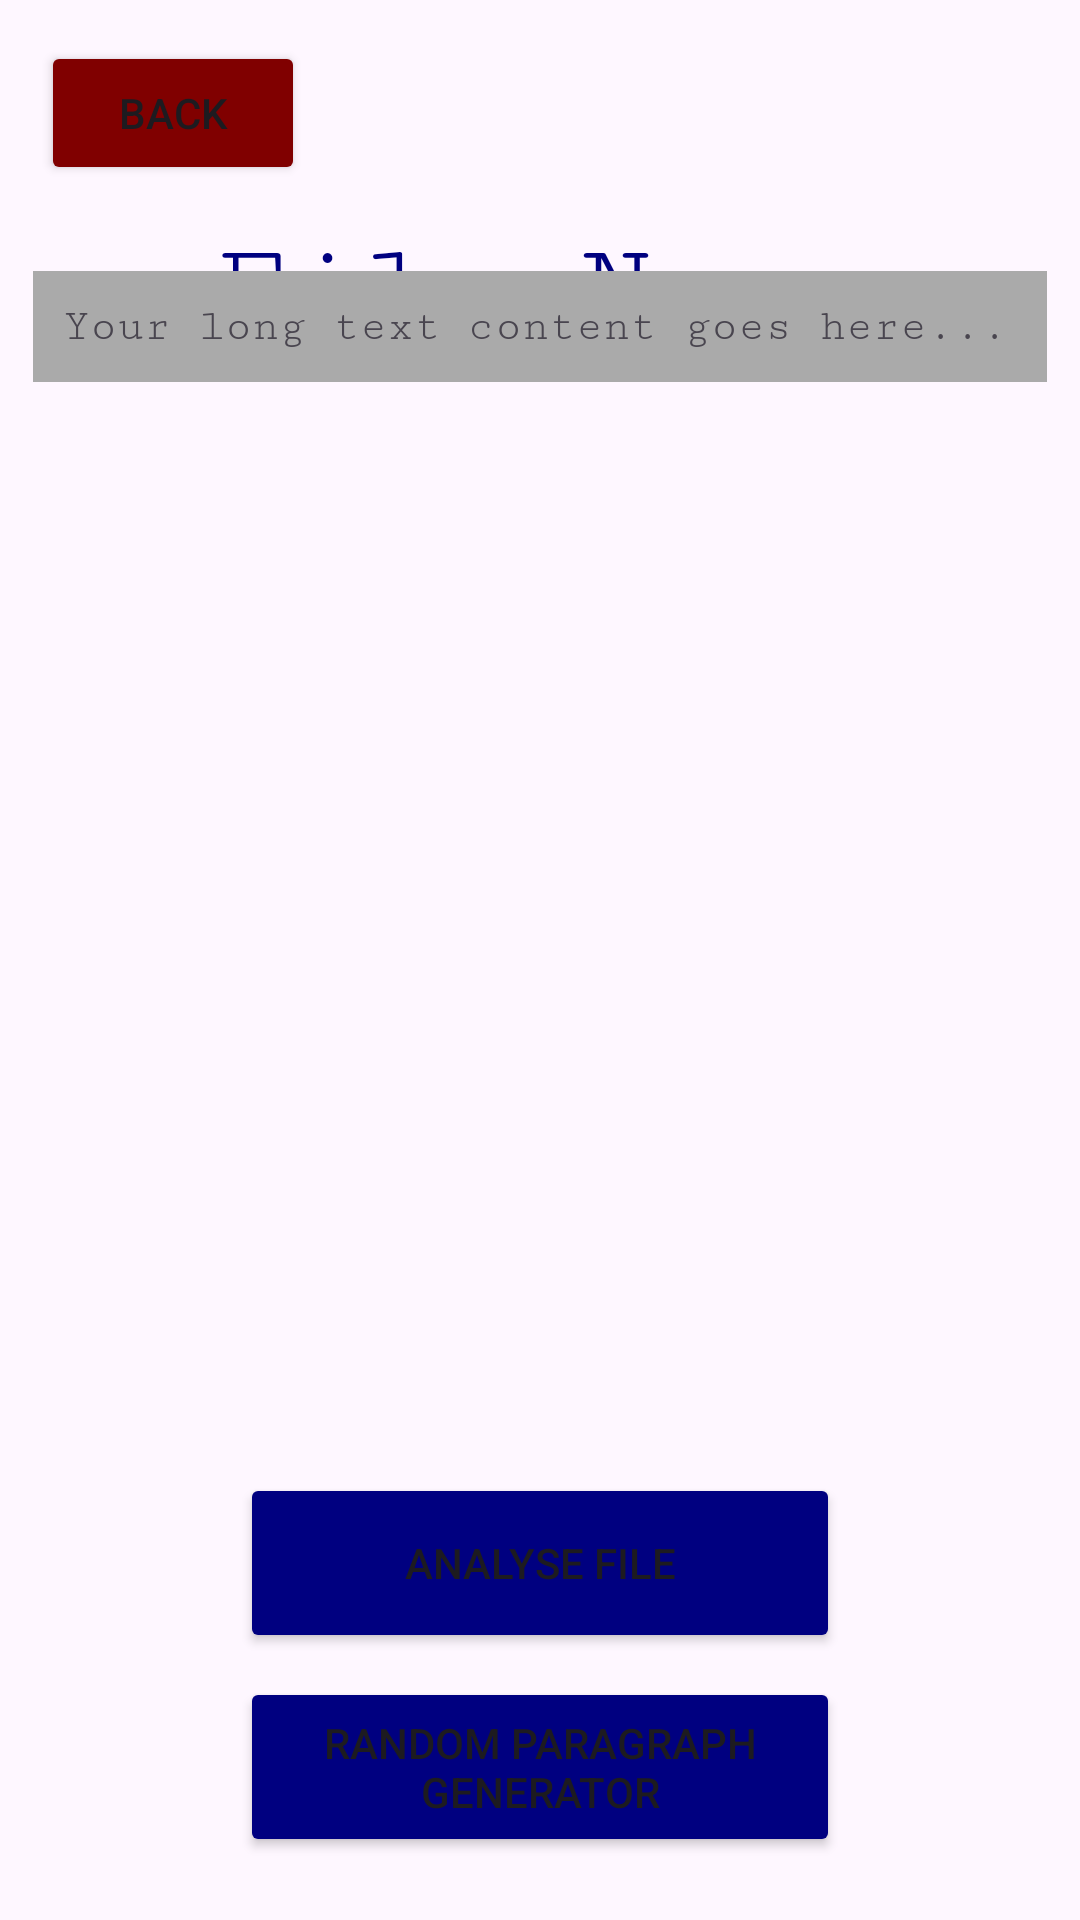

Layout XML and referenced resources for this Android screen:
<!-- AndroidManifest.xml: application theme Theme.TextFileAnalyser3 -->
<!-- res/layout/activity_menu_page.xml -->
<?xml version="1.0" encoding="utf-8"?>
<androidx.constraintlayout.widget.ConstraintLayout xmlns:android="http://schemas.android.com/apk/res/android"
    xmlns:app="http://schemas.android.com/apk/res-auto"
    xmlns:tools="http://schemas.android.com/tools"
    android:id="@+id/main"
    android:layout_width="match_parent"
    android:layout_height="match_parent"
    tools:context=".MenuPage">

    <TextView
        android:id="@+id/fileNameView"
        android:layout_width="400dp"
        android:layout_height="50dp"
        android:fontFamily="serif-monospace"
        android:gravity="center"
        android:text="File Name"
        android:textColor="#000080"
        android:textSize="40dp"
        app:layout_constraintBottom_toBottomOf="parent"
        app:layout_constraintEnd_toEndOf="parent"
        app:layout_constraintHorizontal_bias="0.495"
        app:layout_constraintStart_toStartOf="parent"
        app:layout_constraintTop_toTopOf="parent"
        app:layout_constraintVertical_bias="0.121" />

    <Button
        android:id="@+id/backButton1"
        android:layout_width="wrap_content"
        android:layout_height="wrap_content"
        android:text="Back"
        app:backgroundTint="@color/maroon"
        app:layout_constraintBottom_toBottomOf="parent"
        app:layout_constraintEnd_toEndOf="parent"
        app:layout_constraintHorizontal_bias="0.05"
        app:layout_constraintStart_toStartOf="parent"
        app:layout_constraintTop_toTopOf="parent"
        app:layout_constraintVertical_bias="0.023" />

    <ScrollView
        android:id="@+id/scrollBox1"
        android:layout_width="338dp"
        android:layout_height="413dp"
        app:layout_constraintBottom_toBottomOf="parent"
        app:layout_constraintEnd_toEndOf="parent"
        app:layout_constraintHorizontal_bias="0.504"
        app:layout_constraintStart_toStartOf="parent"
        app:layout_constraintTop_toTopOf="parent"
        app:layout_constraintVertical_bias="0.398">

        <TextView
            android:id="@+id/paragraph"
            android:layout_width="match_parent"
            android:layout_height="397dp"
            android:fontFamily="serif-monospace"
            android:padding="10dp"
            android:background="@android:color/darker_gray"
            android:scrollbars="vertical"
            android:text="Your long text content goes here..."
            android:textSize="15dp" />


    </ScrollView>

    <Button
        android:id="@+id/analysisButton"
        android:layout_width="200dp"
        android:layout_height="60dp"
        android:layout_marginBottom="124dp"
        android:text="Analyse File"
        app:backgroundTint="@color/blue"
        app:layout_constraintBottom_toBottomOf="parent"
        app:layout_constraintEnd_toEndOf="parent"
        app:layout_constraintStart_toStartOf="parent"
        app:layout_constraintTop_toBottomOf="@+id/scrollBox1"
        app:layout_constraintVertical_bias="0.263" />

    <Button
        android:id="@+id/randomParagraphButton"
        android:layout_width="200dp"
        android:layout_height="60dp"
        android:text="Random Paragraph Generator"
        app:backgroundTint="@color/blue"
        app:layout_constraintBottom_toBottomOf="parent"
        app:layout_constraintEnd_toEndOf="parent"
        app:layout_constraintStart_toStartOf="parent"
        app:layout_constraintTop_toBottomOf="@+id/analysisButton"
        app:layout_constraintVertical_bias="0.275" />
</androidx.constraintlayout.widget.ConstraintLayout>
<!-- resources referenced by this layout -->
<resources>
  <color name="blue">#000080</color>
  <color name="maroon">#800000</color>
  <style name="Theme.TextFileAnalyser3" parent="Base.Theme.TextFileAnalyser3" />
  <style name="Base.Theme.TextFileAnalyser3" parent="Theme.Material3.DayNight.NoActionBar">
          
          
      </style>
</resources>
